Labelled photos from "split", an image-classification folder in yo-tech11/Fish_Freshness_Detection_Research_Project. The possible labels are: fresh, spoiled.

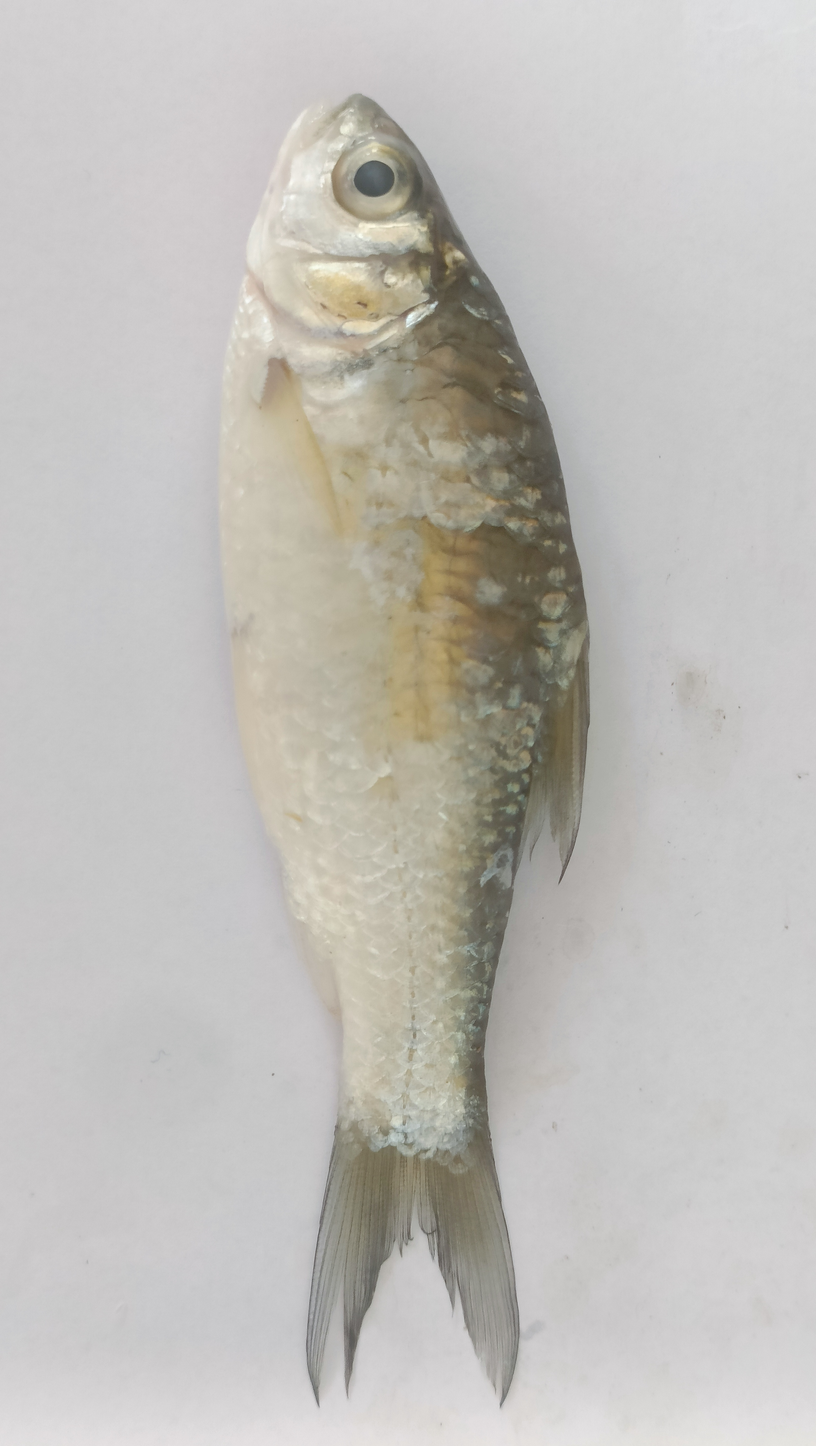
Label: fresh

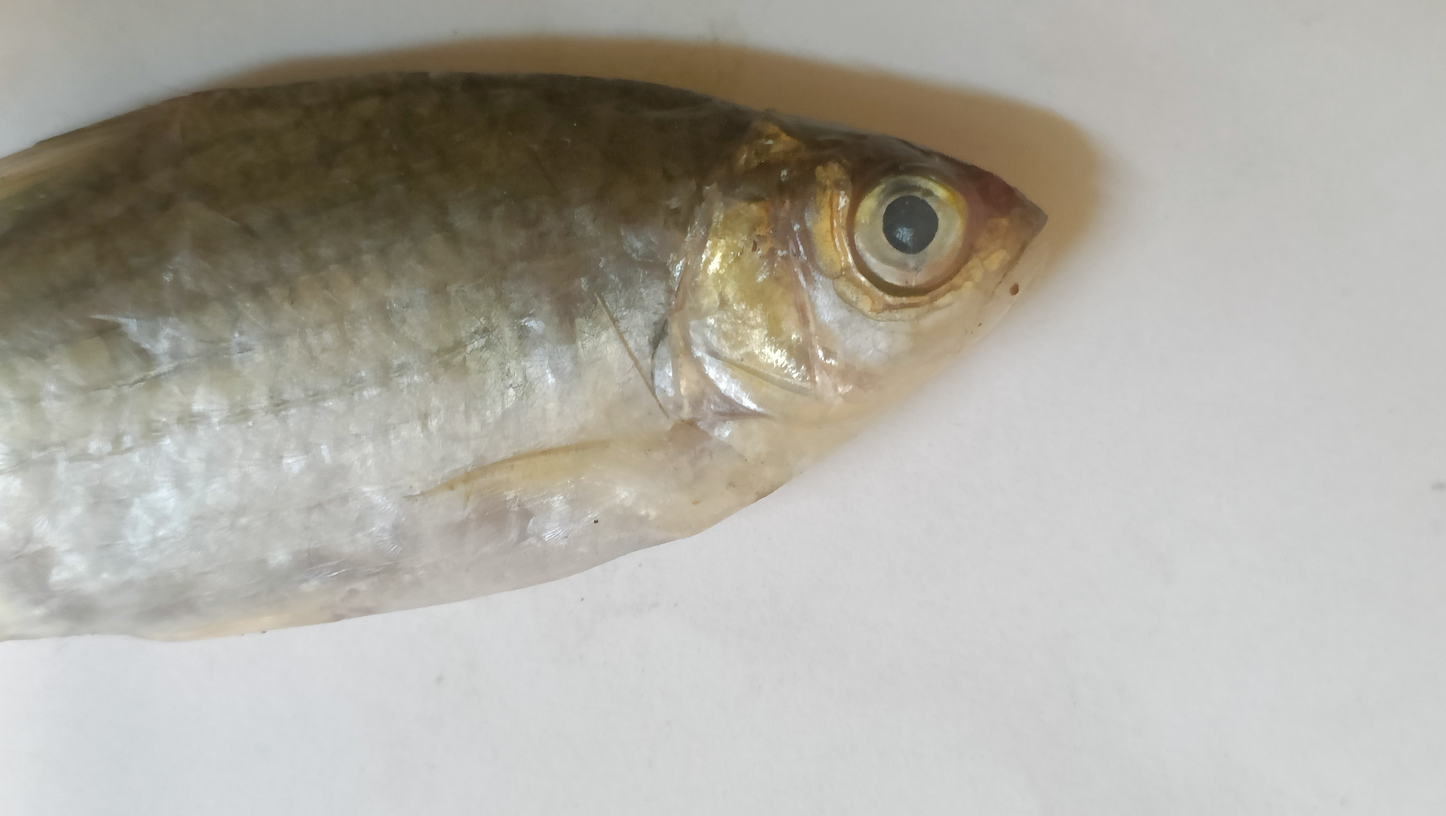
Label: spoiled

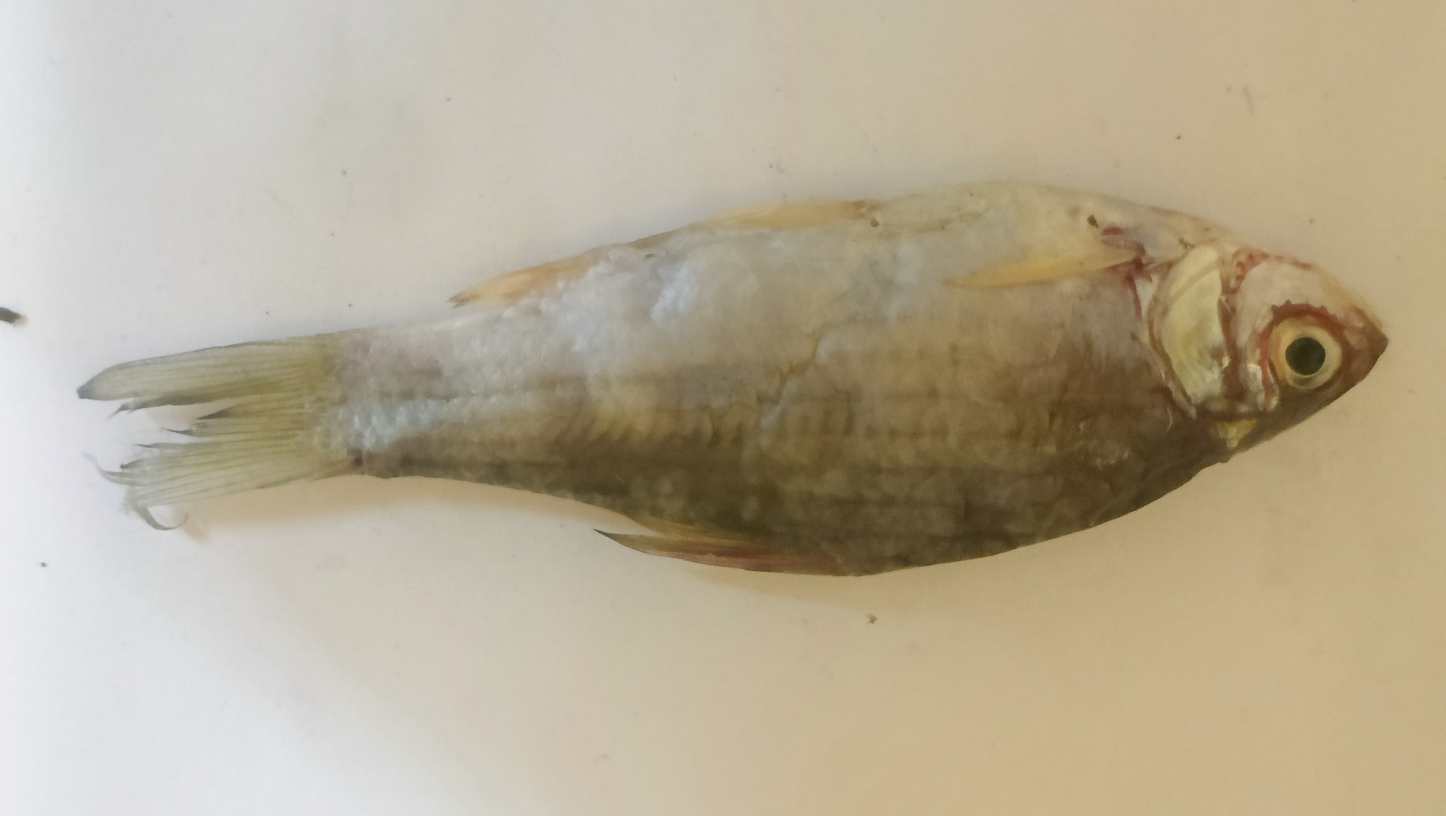
Label: spoiled

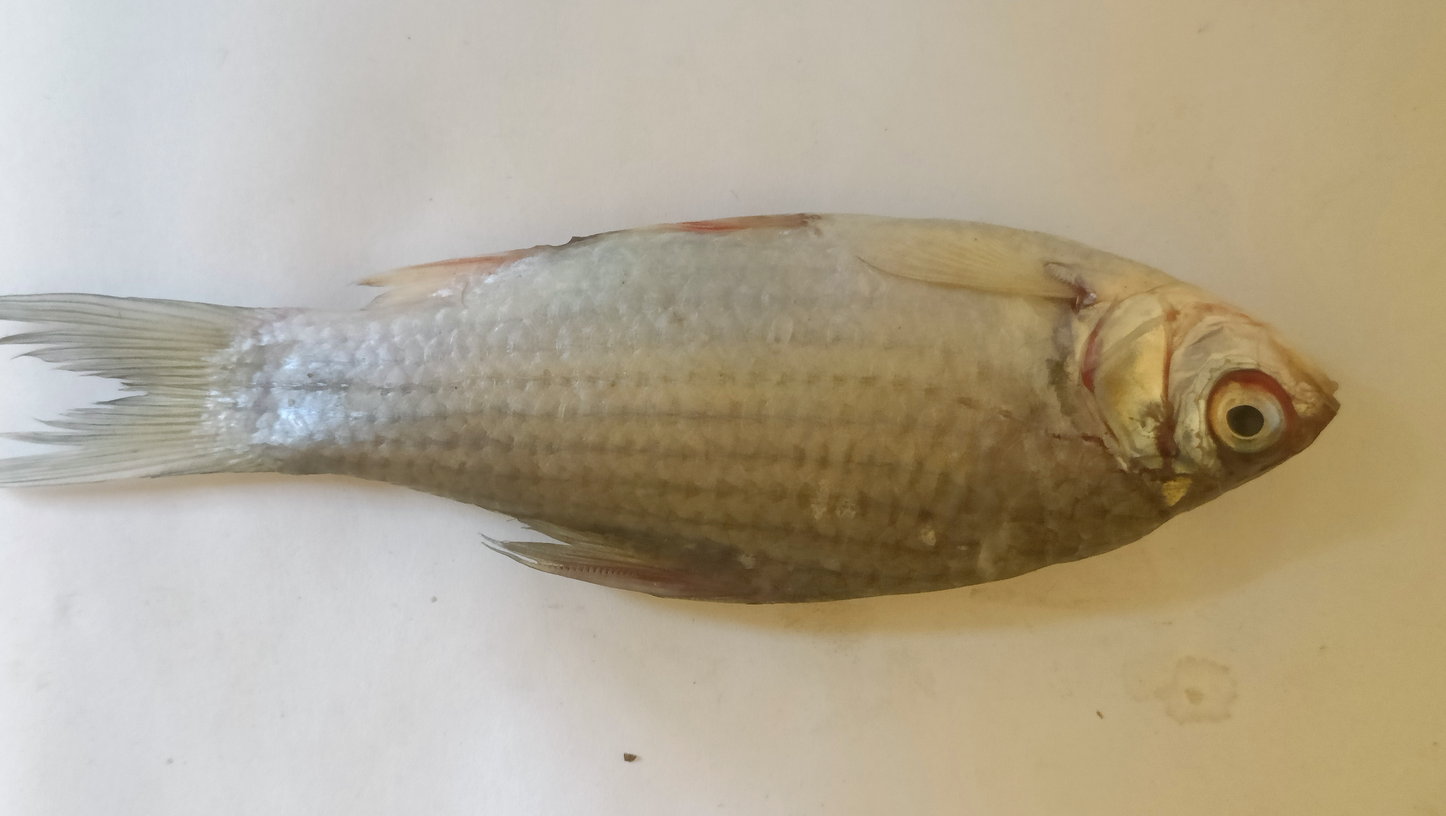
Label: spoiled

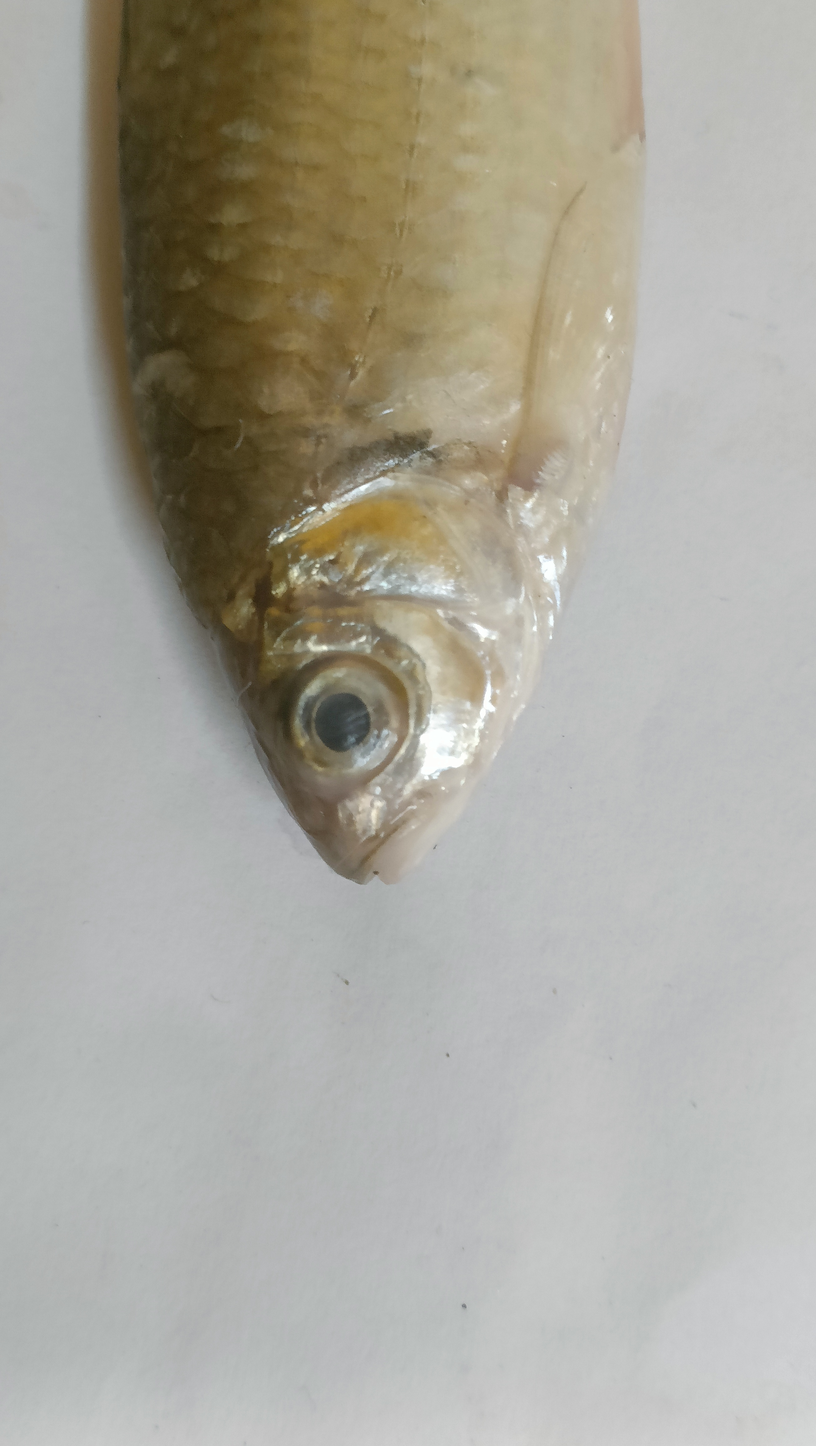
Label: fresh

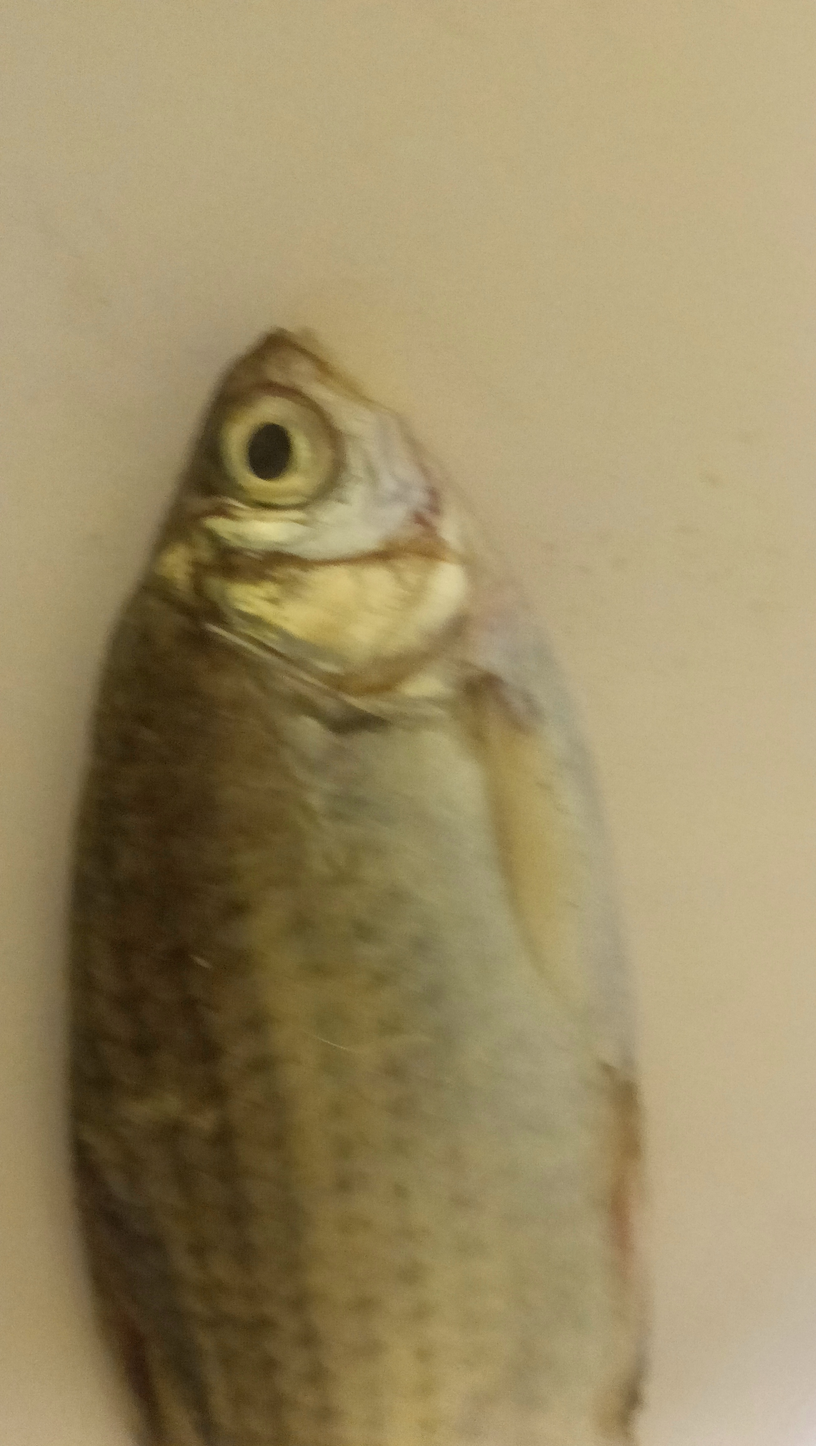
Label: spoiled
